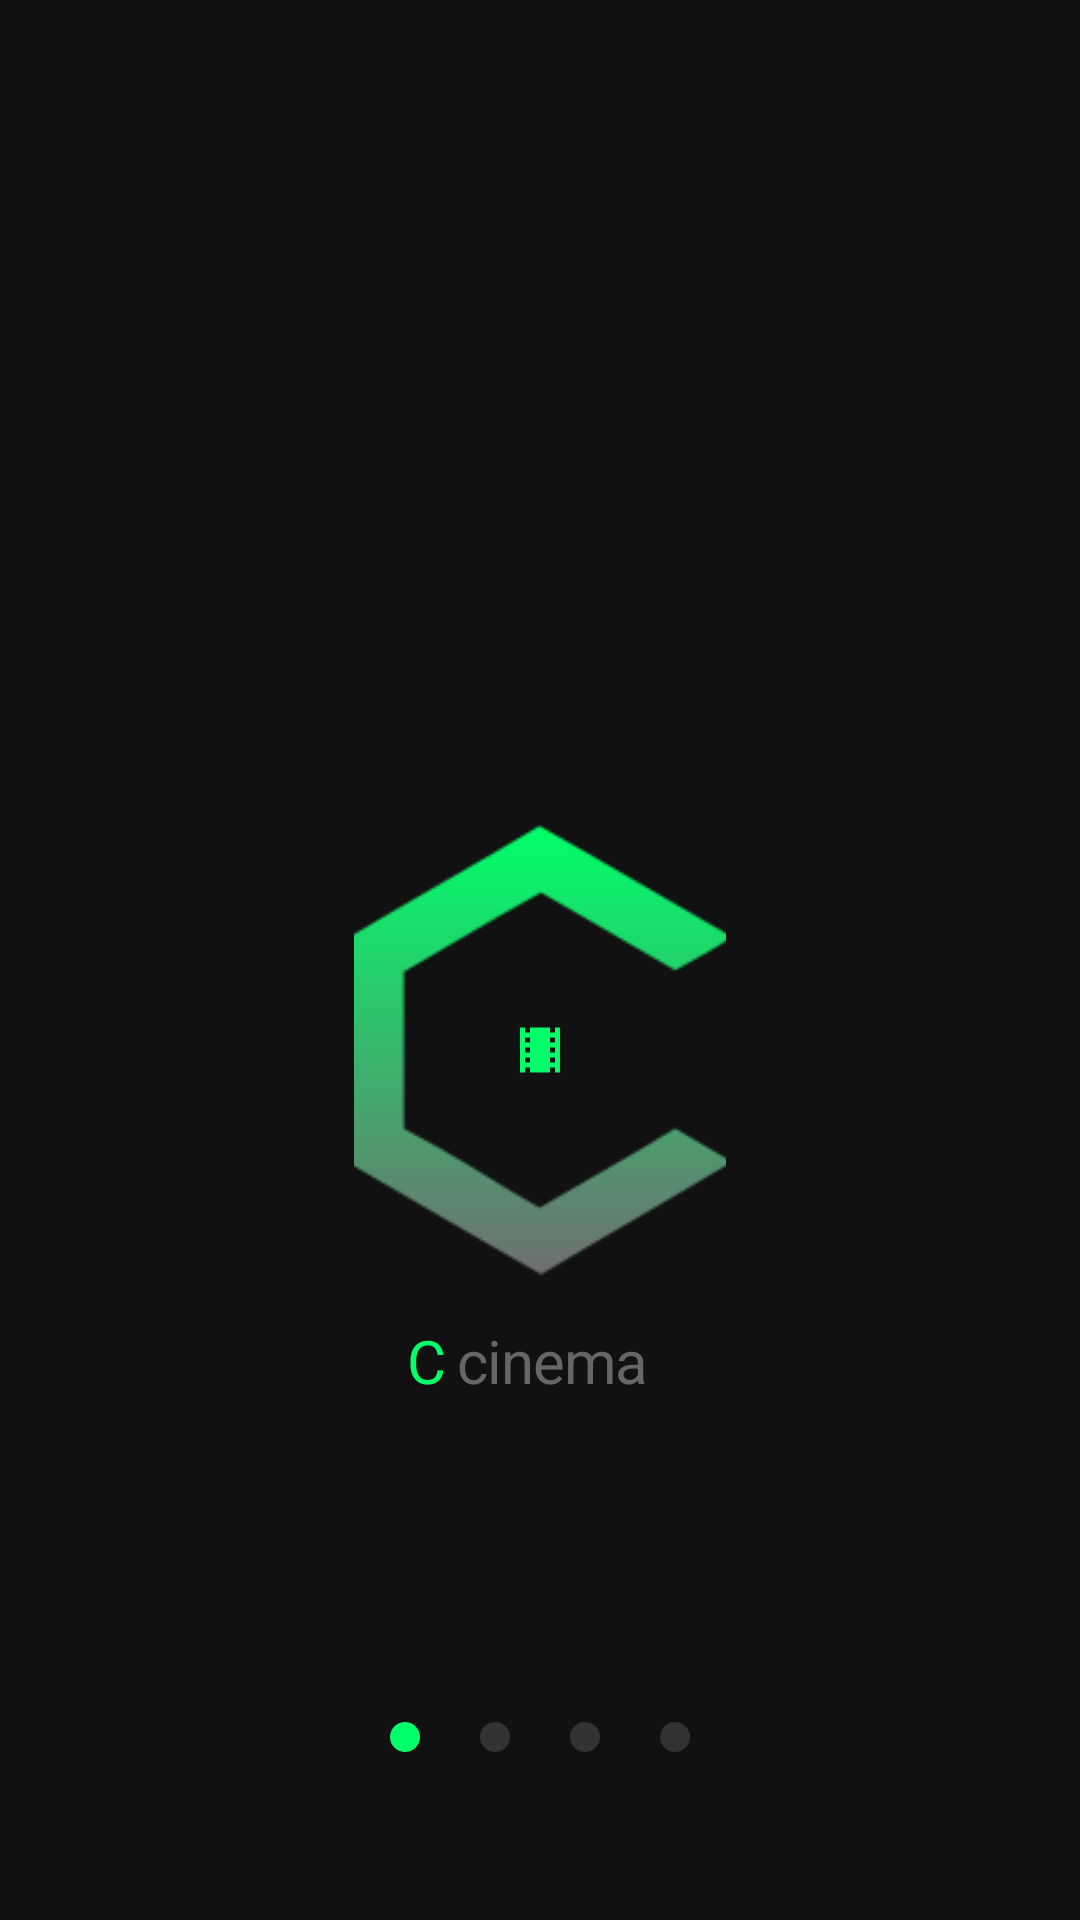

Reconstruct the res/layout file that produces this screen, plus the resources it refers to.
<!-- AndroidManifest.xml: activity theme Theme.TheMovieBookingApp.SplashScreenTheme -->
<!-- res/layout/activity_logo_screen.xml -->
<?xml version="1.0" encoding="utf-8"?>
<RelativeLayout xmlns:android="http://schemas.android.com/apk/res/android"
    xmlns:app="http://schemas.android.com/apk/res-auto"
    xmlns:tools="http://schemas.android.com/tools"
    android:layout_width="match_parent"
    android:layout_height="match_parent"
    android:background="@color/colorPrimary"
    tools:context=".ui.activities.LogoScreenActivity">

    <androidx.coordinatorlayout.widget.CoordinatorLayout
        android:id="@+id/colLogoScreenLogo"
        android:layout_width="wrap_content"
        android:layout_height="wrap_content"
        android:layout_alignParentTop="true"
        android:layout_centerHorizontal="true"
        android:layout_marginTop="@dimen/margin_275dp">

        <androidx.appcompat.widget.AppCompatImageView
            android:id="@+id/ivLogoScreenLogo"
            android:layout_width="@dimen/width_logo"
            android:layout_height="@dimen/height_logo"
            android:scaleType="centerCrop"
            app:srcCompat="@drawable/splash_logo" />

        <androidx.appcompat.widget.AppCompatImageView
            android:layout_width="wrap_content"
            android:layout_height="wrap_content"
            android:elevation="@dimen/margin_medium_2"
            android:scaleType="centerCrop"
            app:layout_anchor="@id/ivLogoScreenLogo"
            app:layout_anchorGravity="center"
            app:srcCompat="@drawable/ic_baseline_local_movies_color_accent_20dp" />

    </androidx.coordinatorlayout.widget.CoordinatorLayout>

    <LinearLayout
        android:id="@+id/llLogoName"
        android:layout_width="@dimen/width_logo_txt"
        android:layout_height="@dimen/height_logo_txt"
        android:layout_below="@+id/colLogoScreenLogo"
        android:layout_centerHorizontal="true"
        android:layout_marginTop="@dimen/margin_15dp"
        android:orientation="horizontal">

        <androidx.appcompat.widget.AppCompatTextView
            android:layout_width="wrap_content"
            android:layout_height="wrap_content"
            android:layout_marginEnd="@dimen/margin_small"
            android:letterSpacing="-0.02"
            android:text="@string/logo_c_letter"
            android:textColor="@color/colorAccent"
            android:textSize="@dimen/text_regular_3x"
            app:fontFamily="@font/inter_bold" />

        <androidx.appcompat.widget.AppCompatTextView
            android:layout_width="wrap_content"
            android:layout_height="wrap_content"
            android:letterSpacing="-0.02"
            android:text="@string/logo_cinema_txt"
            android:textColor="@color/colorSecondaryText3"
            android:textSize="@dimen/text_regular_3x"
            app:fontFamily="@font/inter_thin" />

    </LinearLayout>

    <LinearLayout
        android:layout_width="wrap_content"
        android:layout_height="wrap_content"
        android:layout_alignParentBottom="true"
        android:layout_centerHorizontal="true"
        android:layout_marginBottom="@dimen/margin_56dp"
        android:orientation="horizontal">

        <View
            android:layout_width="@dimen/width_dot_logo_screen"
            android:layout_height="@dimen/height_dot_logo_screen"
            android:layout_marginEnd="@dimen/margin_medium_3"
            android:background="@drawable/logo_dots_green" />

        <View
            android:layout_width="@dimen/width_dot_logo_screen"
            android:layout_height="@dimen/height_dot_logo_screen"
            android:layout_marginEnd="@dimen/margin_medium_3"
            android:background="@drawable/logo_dots_no_green" />

        <View
            android:layout_width="@dimen/width_dot_logo_screen"
            android:layout_height="@dimen/height_dot_logo_screen"
            android:layout_marginEnd="@dimen/margin_medium_3"
            android:background="@drawable/logo_dots_no_green" />

        <View
            android:layout_width="@dimen/width_dot_logo_screen"
            android:layout_height="@dimen/height_dot_logo_screen"
            android:background="@drawable/logo_dots_no_green" />

    </LinearLayout>

</RelativeLayout>
<!-- resources referenced by this layout -->
<resources>
  <color name="colorAccent">#00FF6A</color>
  <color name="colorPrimary">#111111</color>
  <color name="colorSecondaryText3">#666666</color>
  <dimen name="height_dot_logo_screen">10dp</dimen>
  <dimen name="height_logo">150dp</dimen>
  <dimen name="height_logo_txt">24dp</dimen>          // custom dimens begin
  <dimen name="margin_15dp">15dp</dimen>
  <dimen name="margin_275dp">275dp</dimen>
  <dimen name="margin_56dp">56dp</dimen>
  <dimen name="margin_medium_2">16dp</dimen>
  <dimen name="margin_medium_3">20dp</dimen>
  <dimen name="margin_small">4dp</dimen>
  <dimen name="text_regular_3x">20sp</dimen>
  <dimen name="width_dot_logo_screen">10dp</dimen>
  <dimen name="width_logo">124dp</dimen>
  <dimen name="width_logo_txt">88dp</dimen>
  <!-- drawable ic_baseline_local_movies_color_accent_20dp (drawable) -->
  <vector android:height="20dp" android:tint="#00FF6A"
      android:viewportHeight="24" android:viewportWidth="24"
      android:width="20dp" xmlns:android="http://schemas.android.com/apk/res/android">
      <path android:fillColor="@android:color/white" android:pathData="M18,3v2h-2L16,3L8,3v2L6,5L6,3L4,3v18h2v-2h2v2h8v-2h2v2h2L20,3h-2zM8,17L6,17v-2h2v2zM8,13L6,13v-2h2v2zM8,9L6,9L6,7h2v2zM18,17h-2v-2h2v2zM18,13h-2v-2h2v2zM18,9h-2L16,7h2v2z"/>
  </vector>
  <!-- drawable logo_dots_green (drawable) -->
  <?xml version="1.0" encoding="utf-8"?>
  <vector
      xmlns:android="http://schemas.android.com/apk/res/android"
      xmlns:aapt="http://schemas.android.com/aapt"
      android:width="10dp"
      android:height="10dp"
      android:viewportWidth="10"
      android:viewportHeight="10">
      <group>
          <clip-path
              android:pathData="M10 5C10 7.76142 7.76142 10 5 10C2.23858 10 0 7.76142 0 5C0 2.23858 2.23858 0 5 0C7.76142 0 10 2.23858 10 5Z"
              />
          <path
              android:pathData="M0 0V10H10V0"
              android:fillColor="#00FF6A"
              />
      </group>
  </vector>
  <!-- drawable logo_dots_no_green (drawable) -->
  <?xml version="1.0" encoding="utf-8"?>
  <vector
      xmlns:android="http://schemas.android.com/apk/res/android"
      xmlns:aapt="http://schemas.android.com/aapt"
      android:width="10dp"
      android:height="10dp"
      android:viewportWidth="10"
      android:viewportHeight="10">
      <group>
          <clip-path
              android:pathData="M10 5C10 7.76142 7.76142 10 5 10C2.23858 10 0 7.76142 0 5C0 2.23858 2.23858 0 5 0C7.76142 0 10 2.23858 10 5Z"
              />
          <path
              android:pathData="M0 0V10H10V0"
              android:fillColor="#323232"
              />
      </group>
  </vector>
  <!-- drawable splash_logo: png bitmap (drawable-xxxhdpi, 4645 bytes) -->
  <string name="logo_c_letter">C</string>
  <string name="logo_cinema_txt">cinema</string>
  <style name="Theme.TheMovieBookingApp.SplashScreenTheme" parent="Theme.TheMovieBookingApp">
          <item name="android:statusBarColor">@android:color/transparent</item>
          <item name="android:fitsSystemWindows">true</item>
      </style>
  <style name="Theme.TheMovieBookingApp" parent="Theme.MaterialComponents.DayNight.NoActionBar">
          
          <item name="colorPrimary">@color/colorPrimary</item>
          <item name="colorPrimaryDark">@color/colorPrimaryDark</item>
          <item name="colorAccent">@color/colorAccent</item>
  
          <item name="colorOnSecondary">@color/white</item>
          
          <item name="android:statusBarColor">@color/colorPrimaryDark</item>
          
          <item name="android:editTextColor">@android:color/white</item>
          <item name="android:textColorHint">#444444</item>
      </style>
  <color name="colorPrimaryDark">#000000</color>
  <color name="white">#FFFFFFFF</color>
</resources>
